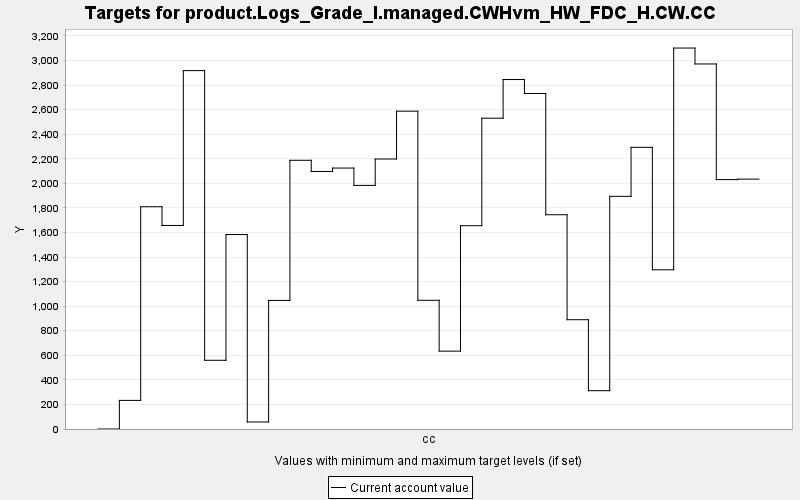

The table this chart was drawn from, first rows:
TARGET, PERIOD, YEAR, PERIODWIDTH, MINIMUM, MAXIMUM, MINWEIGHT, MAXWEIGHT, CURRENT, SUMMARY
product.Logs_Grade_I.managed.CWHvm_HW_FD…, 0, 0, 10.0, 0.0, 10000, 1.0, 1.0, 0.0, 0.0
product.Logs_Grade_I.managed.CWHvm_HW_FD…, 1, 10, 10.0, 0.0, 10000, 1.0, 1.0, 232.8, 0.0
product.Logs_Grade_I.managed.CWHvm_HW_FD…, 2, 20, 10.0, 0.0, 10000, 1.0, 1.0, 1809, 0.0
product.Logs_Grade_I.managed.CWHvm_HW_FD…, 3, 30, 10.0, 0.0, 10000, 1.0, 1.0, 1657, 0.0
product.Logs_Grade_I.managed.CWHvm_HW_FD…, 4, 40, 10.0, 0.0, 10000, 1.0, 1.0, 2917, 0.0
product.Logs_Grade_I.managed.CWHvm_HW_FD…, 5, 50, 10.0, 0.0, 10000, 1.0, 1.0, 559.3, 0.0
product.Logs_Grade_I.managed.CWHvm_HW_FD…, 6, 60, 10.0, 0.0, 10000, 1.0, 1.0, 1583, 0.0
product.Logs_Grade_I.managed.CWHvm_HW_FD…, 7, 70, 10.0, 0.0, 10000, 1.0, 1.0, 57.23, 0.0
product.Logs_Grade_I.managed.CWHvm_HW_FD…, 8, 80, 10.0, 0.0, 10000, 1.0, 1.0, 1047, 0.0
product.Logs_Grade_I.managed.CWHvm_HW_FD…, 9, 90, 10.0, 0.0, 10000, 1.0, 1.0, 2187, 0.0
product.Logs_Grade_I.managed.CWHvm_HW_FD…, 10, 100, 10.0, 0.0, 10000, 1.0, 1.0, 2096, 0.0
product.Logs_Grade_I.managed.CWHvm_HW_FD…, 11, 110, 10.0, 0.0, 10000, 1.0, 1.0, 2124, 0.0
product.Logs_Grade_I.managed.CWHvm_HW_FD…, 12, 120, 10.0, 0.0, 10000, 1.0, 1.0, 1983, 0.0
product.Logs_Grade_I.managed.CWHvm_HW_FD…, 13, 130, 10.0, 0.0, 10000, 1.0, 1.0, 2198, 0.0
product.Logs_Grade_I.managed.CWHvm_HW_FD…, 14, 140, 10.0, 0.0, 10000, 1.0, 1.0, 2587, 0.0
product.Logs_Grade_I.managed.CWHvm_HW_FD…, 15, 150, 10.0, 0.0, 10000, 1.0, 1.0, 1048, 0.0
product.Logs_Grade_I.managed.CWHvm_HW_FD…, 16, 160, 10.0, 0.0, 10000, 1.0, 1.0, 633.8, 0.0
product.Logs_Grade_I.managed.CWHvm_HW_FD…, 17, 170, 10.0, 0.0, 10000, 1.0, 1.0, 1655, 0.0
product.Logs_Grade_I.managed.CWHvm_HW_FD…, 18, 180, 10.0, 0.0, 10000, 1.0, 1.0, 2530, 0.0
product.Logs_Grade_I.managed.CWHvm_HW_FD…, 19, 190, 10.0, 0.0, 10000, 1.0, 1.0, 2845, 0.0
product.Logs_Grade_I.managed.CWHvm_HW_FD…, 20, 200, 10.0, 0.0, 10000, 1.0, 1.0, 2731, 0.0
product.Logs_Grade_I.managed.CWHvm_HW_FD…, 21, 210, 10.0, 0.0, 10000, 1.0, 1.0, 1744, 0.0
product.Logs_Grade_I.managed.CWHvm_HW_FD…, 22, 220, 10.0, 0.0, 10000, 1.0, 1.0, 889.7, 0.0
product.Logs_Grade_I.managed.CWHvm_HW_FD…, 23, 230, 10.0, 0.0, 10000, 1.0, 1.0, 311.9, 0.0
product.Logs_Grade_I.managed.CWHvm_HW_FD…, 24, 240, 10.0, 0.0, 10000, 1.0, 1.0, 1894, 0.0
product.Logs_Grade_I.managed.CWHvm_HW_FD…, 25, 250, 10.0, 0.0, 10000, 1.0, 1.0, 2293, 0.0
product.Logs_Grade_I.managed.CWHvm_HW_FD…, 26, 260, 10.0, 0.0, 10000, 1.0, 1.0, 1296, 0.0
product.Logs_Grade_I.managed.CWHvm_HW_FD…, 27, 270, 10.0, 0.0, 10000, 1.0, 1.0, 3101, 0.0
product.Logs_Grade_I.managed.CWHvm_HW_FD…, 28, 280, 10.0, 0.0, 10000, 1.0, 1.0, 2972, 0.0
product.Logs_Grade_I.managed.CWHvm_HW_FD…, 29, 290, 10.0, 0.0, 10000, 1.0, 1.0, 2030, 0.0
product.Logs_Grade_I.managed.CWHvm_HW_FD…, 30, 300, 10.0, 0.0, 10000, 1.0, 1.0, 2034, 0.0
